Dataset: plant_diseases (GitHub, Aomitoo/Plant-Project). Classes: alternaria leaf blight, anthocyanosis, anthracnose, aphid, aphid effects, ascochyta blight, bacterial spot, black chaff, black rot, black spots, botrytis cinerea, burn, downy mildew, dry rot, edema, grey mold, healthy, late blight, leaf deformation, leaf miners, loss of foliage turgor, marginal leaf necrosis, mealybug, mechanical damage, mosaic virus, nutrient deficiency, powdery mildew, rust, scale, shot hole, sooty mold, spider mite, thrips, whitefly, wilting.

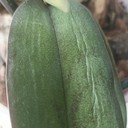
Label: loss of foliage turgor

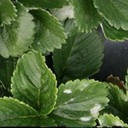
Label: powdery mildew

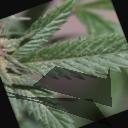
Label: spider mite

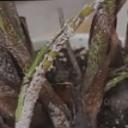
Label: whitefly

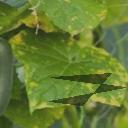
Label: downy mildew

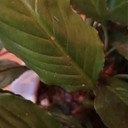
Label: scale
